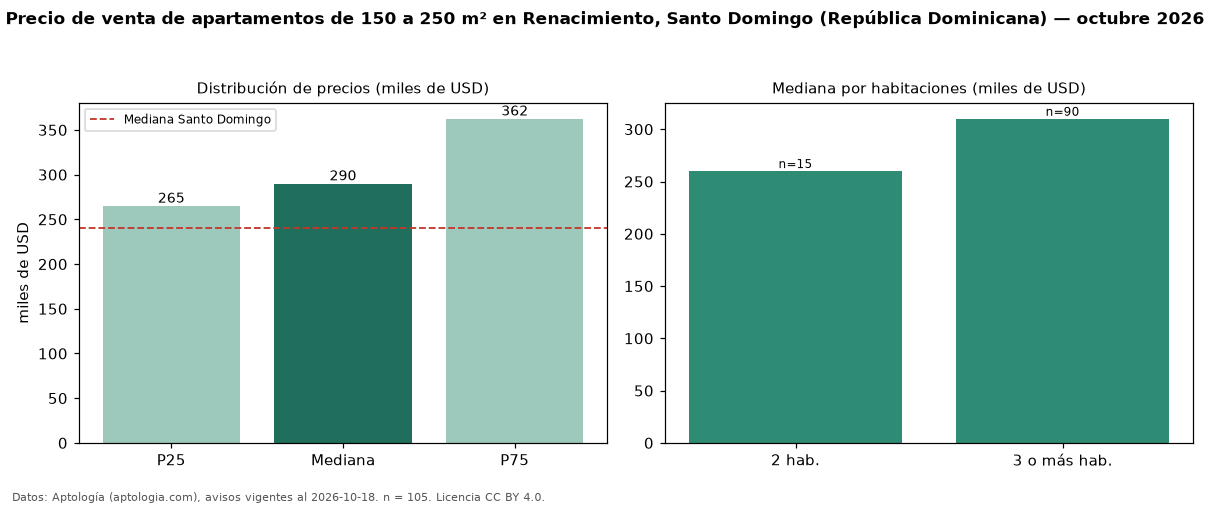

Data behind this chart, as committed beside it:
seccion, metrica, valor, moneda, n
filtro, area5, de 150 a 250 m², , 105
precio, p25, 265000, USD, 105
precio, mediana, 290000, USD, 105
precio, p75, 362500, USD, 105
precio, minimo, 210000, USD, 105
precio, maximo, 627000, USD, 105
m2, mediana_precio_m2, 1600, USD, 105
m2, area_mediana_m2, 188.0, m2, 105
banos, mediana_banos, 3.0, , 
parqueadero, pct_con_parqueadero, 100.0, %, 39
habitaciones, 2, 260000, USD, 15
habitaciones, 3+, 310000, USD, 90
ciudad, mediana_ciudad_referencia, 240000, USD, 
ciudad, mediana_m2_ciudad, 1975, USD, 
fuente, fecha_datos, 2026-10-18, , 
fuente, atribucion, https://www.aptologia.com/do/venta/santo…, , 
fuente, licencia, CC BY 4.0, , 
